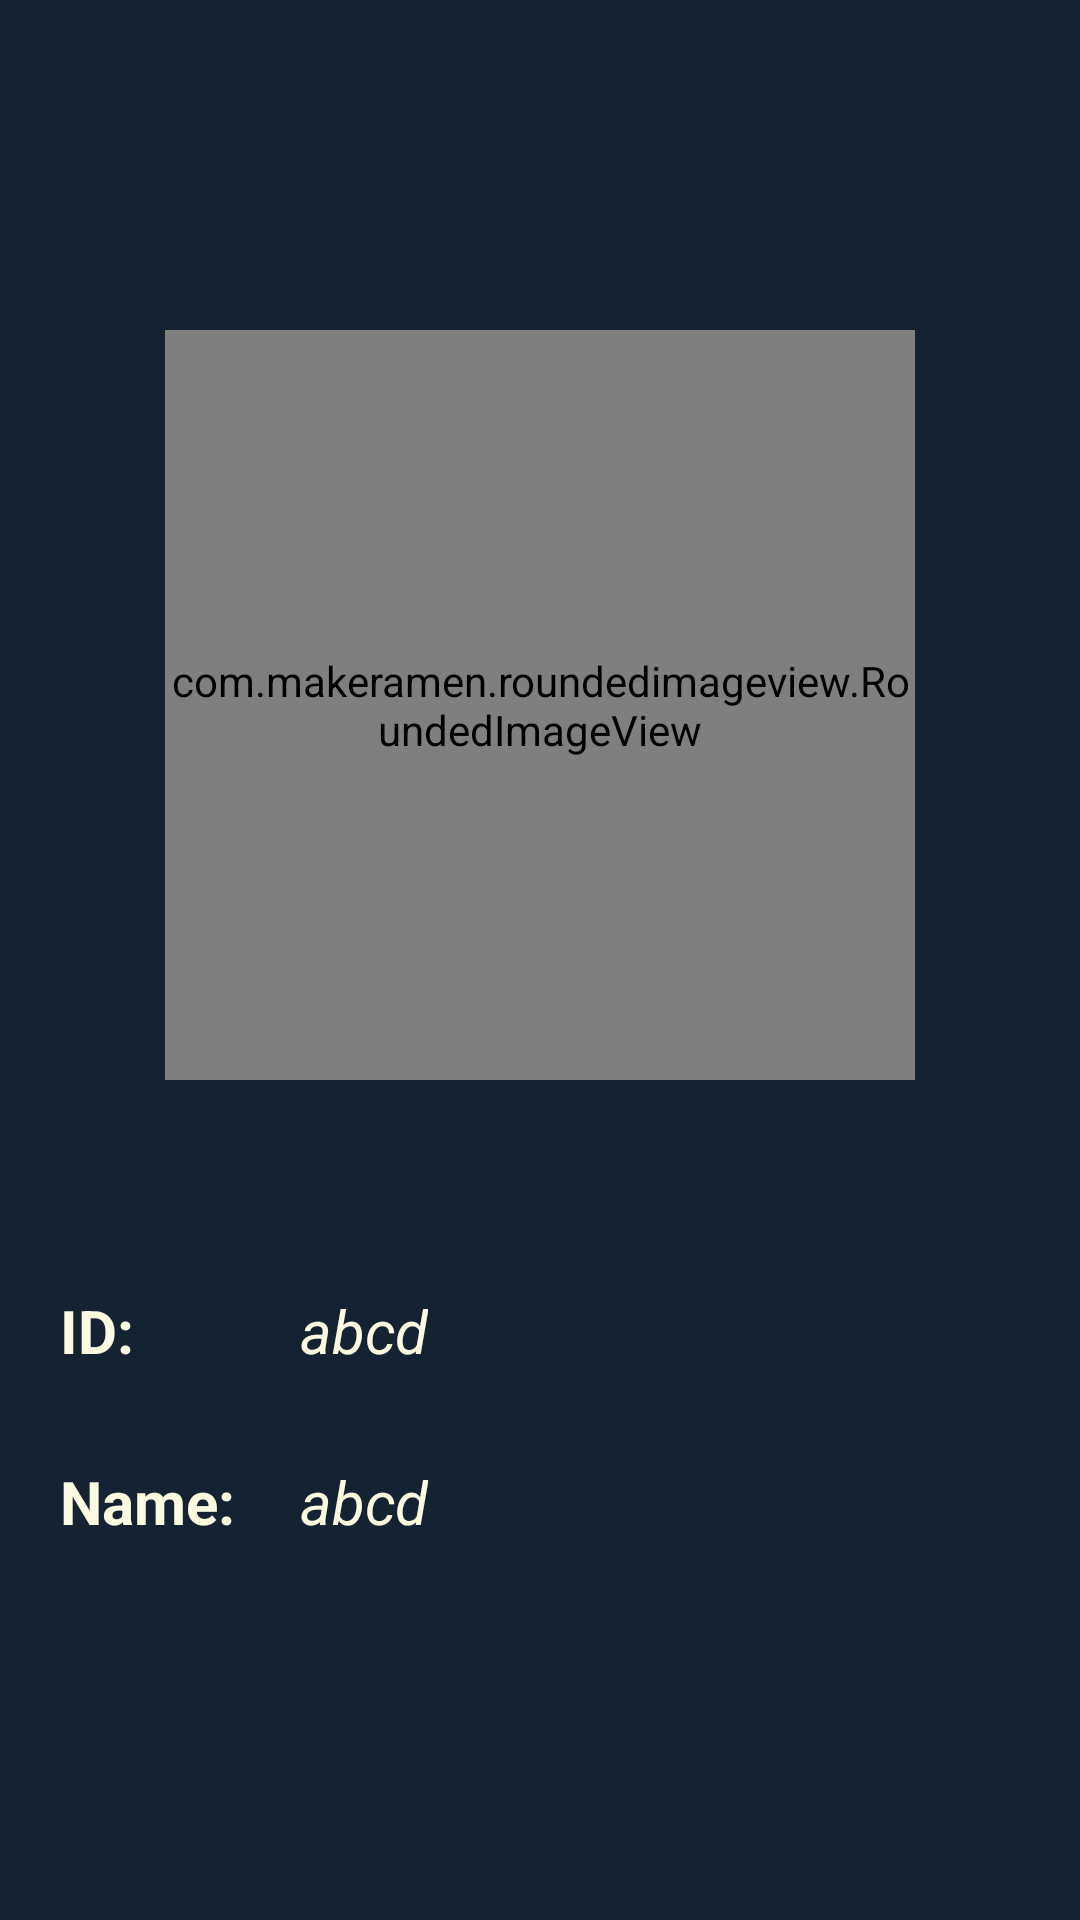

This screen was rendered from an Android layout file. Write that file and the resources it references.
<!-- AndroidManifest.xml: application theme Theme.FoodRecipesAndConnection -->
<!-- res/layout/activity_user_info.xml -->
<?xml version="1.0" encoding="utf-8"?>
<LinearLayout xmlns:android="http://schemas.android.com/apk/res/android"
    xmlns:app="http://schemas.android.com/apk/res-auto"
    xmlns:tools="http://schemas.android.com/tools"
    android:layout_width="match_parent"
    android:layout_height="match_parent"
    android:background="@color/primary_dark"
    android:orientation="vertical"
    tools:context=".Activities.UserInfoActivity">
    <androidx.appcompat.widget.AppCompatImageView
        android:id="@+id/imageBack"
        android:layout_width="50dp"
        android:layout_height="50dp"
        android:layout_marginLeft="15dp"
        android:layout_marginTop="30dp"
        android:padding="@dimen/_5sdp"
        android:src="@drawable/ic_back"
        app:tint="@color/white" />
    <com.makeramen.roundedimageview.RoundedImageView
        android:id="@+id/imageProfile"
        android:layout_width="250dp"
        android:layout_height="250dp"
        android:layout_marginTop="30dp"
        android:layout_marginBottom="20dp"
        android:background="@drawable/background_image"
        android:scaleType="centerCrop"
        android:layout_gravity="center"
        app:riv_oval="true" />
    <LinearLayout
        android:layout_width="match_parent"
        android:layout_height="wrap_content"
        android:layout_marginTop="50dp"
        android:orientation="horizontal">
        <TextView
            android:layout_width="60dp"
            android:layout_height="wrap_content"
            android:textStyle="bold"
            android:textSize="20sp"
            android:textColor="@color/white_light"
            android:layout_marginLeft="20dp"
            android:layout_marginBottom="10dp"
            android:text="ID:"/>
        <TextView

            android:id="@+id/textView_UserID"
            android:layout_width="wrap_content"
            android:layout_height="wrap_content"
            android:textStyle="italic"
            android:textColor="@color/white_light"
            android:textSize="20sp"
            android:layout_marginLeft="20dp"
            android:layout_marginBottom="10dp"
            android:text="abcd"/>
    </LinearLayout>
    <LinearLayout
        android:layout_width="match_parent"
        android:layout_height="wrap_content"
        android:orientation="horizontal">
        <TextView
            android:layout_width="60dp"
            android:layout_height="wrap_content"
            android:textStyle="bold"
            android:textSize="20sp"
            android:textColor="@color/white_light"
            android:layout_marginLeft="20dp"
            android:layout_marginTop="20dp"
            android:layout_marginBottom="25dp"
            android:text="Name:"
           />
        <TextView
            android:id="@+id/textView_UserName"
            android:layout_width="wrap_content"
            android:layout_height="wrap_content"
            android:textStyle="italic"
            android:textColor="@color/white_light"
            android:textSize="20sp"
            android:layout_marginLeft="20dp"
            android:layout_marginTop="20dp"
            android:layout_marginBottom="25dp"
            android:text="abcd"/>
    </LinearLayout>
</LinearLayout>
<!-- resources referenced by this layout -->
<resources>
  <color name="primary_dark">#142232</color>
  <color name="white">#FFFFFFFF</color>
  <color name="white_light">#FDFAE2</color>
  <!-- drawable background_image (drawable) -->
  <?xml version="1.0" encoding="utf-8"?>
  <shape xmlns:android="http://schemas.android.com/apk/res/android"
      android:shape="oval">
      <solid android:color="@color/primary_dark_light" />
  
  </shape>
  <style name="Theme.FoodRecipesAndConnection" parent="Theme.MaterialComponents.DayNight.NoActionBar">
          
          
          <item name="colorPrimaryVariant">@color/purple_700</item>
          <item name="colorOnPrimary">@color/white</item>
          
          <item name="colorSecondary">@color/teal_200</item>
          <item name="colorSecondaryVariant">@color/teal_700</item>
          <item name="colorOnSecondary">@color/black</item>
          
          
          
          <item name="android:editTextColor">@color/white</item>
          <item name="android:textColorHint">@color/white</item>
          <item name="colorPrimary">@color/primary</item>
          <item name="android:statusBarColor" tools:targetApi="l">@color/primary</item>
      </style>
  <color name="primary_dark_light">#253140</color>
  <color name="purple_700">#FF3700B3</color>
  <color name="teal_200">#FF03DAC5</color>
  <color name="teal_700">#FF018786</color>
  <color name="black">#FF000000</color>
  <color name="primary">#1C2E46</color>
</resources>
